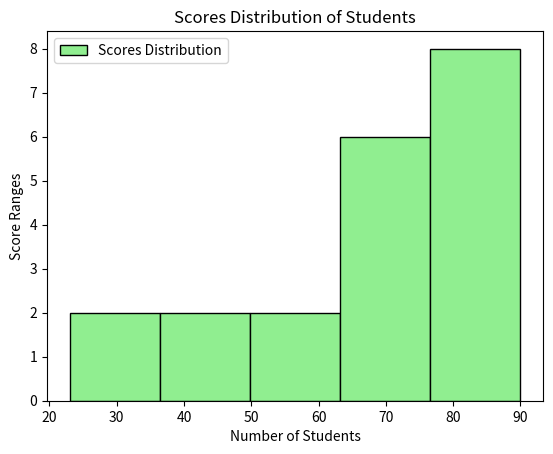

Write the Python code that produced this figure.
'''DATA VISUALIZATION TOOLS AND THEIR PURPOSES

Bar Charts -> Used to compare different categories or groups by representing data with rectangular bars. Each bar's length is proportional to the value it represents, making it easy to see differences between categories.
plt.bar(x, value, color='color', width=bar_width, label='label name')
Pie Charts -> Used to show the proportions of a whole by dividing a circle into slices. Each slice represents a category's contribution to the total, making it easy to visualize relative sizes of parts to the whole.
plt.pie(values, labels=category_labels, colors=color_list, autopct='%1.1f%%', startangle=angle)
Histograms -> Used to represent the distribution of numerical data by dividing the data into bins or intervals. Each bar represents the frequency of data points within each bin, helping to visualize the shape and spread of the data distribution.
plt.hist(data , bins=number_of_bins, color='color', edgecolor='edge_color', label='label name')
'''

import matplotlib.pyplot as plt

#product = ['A', 'B', 'C', 'D']
#sales = [1000, 1500, 800, 1200]

scores =[45,67,89,56,78,90,34,23,45,67,89,90,77,67,73,89,66,74,85,59]

#plt.barh(product, sales, color='skyblue', label='Sale 2026')
#plt.pie(sales, labels=product, colors=['red', 'blue', 'green', 'orange'], autopct='%1.1f%%', startangle=140)
plt.hist(scores, bins=5, color='lightgreen', edgecolor='black', label='Scores Distribution')
plt.ylabel('Score Ranges')
plt.xlabel('Number of Students')
plt.title('Scores Distribution of Students')
plt.legend()
plt.show()
